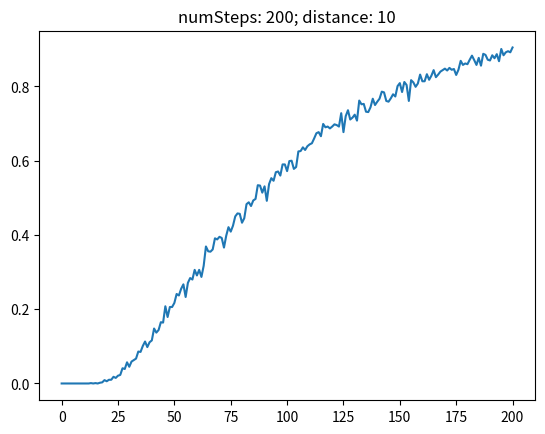

Write Python code to recreate this figure.
import random
import math
import matplotlib.pyplot as plt

x = 0
y = 0
trials = 1000
countFell = 0
numSteps = 200
distance = 10
xValues = range(numSteps + 1)
yValues = []

for steps in range(numSteps + 1):
    countFell = 0
    for i in range(trials):
        x = 0
        y = 0
        for iterator in range(steps):
            angle = random.random() * 2 *  math.pi
            x += math.cos(angle)
            y += math.sin(angle)
            if math.sqrt(x**2 + y**2) >= distance:
                countFell += 1
                break
    yValues.append(countFell / trials)
plt.title("numSteps: " + str(numSteps) + "; distance: " + str(distance))
plt.plot(xValues, yValues)
plt.show()
